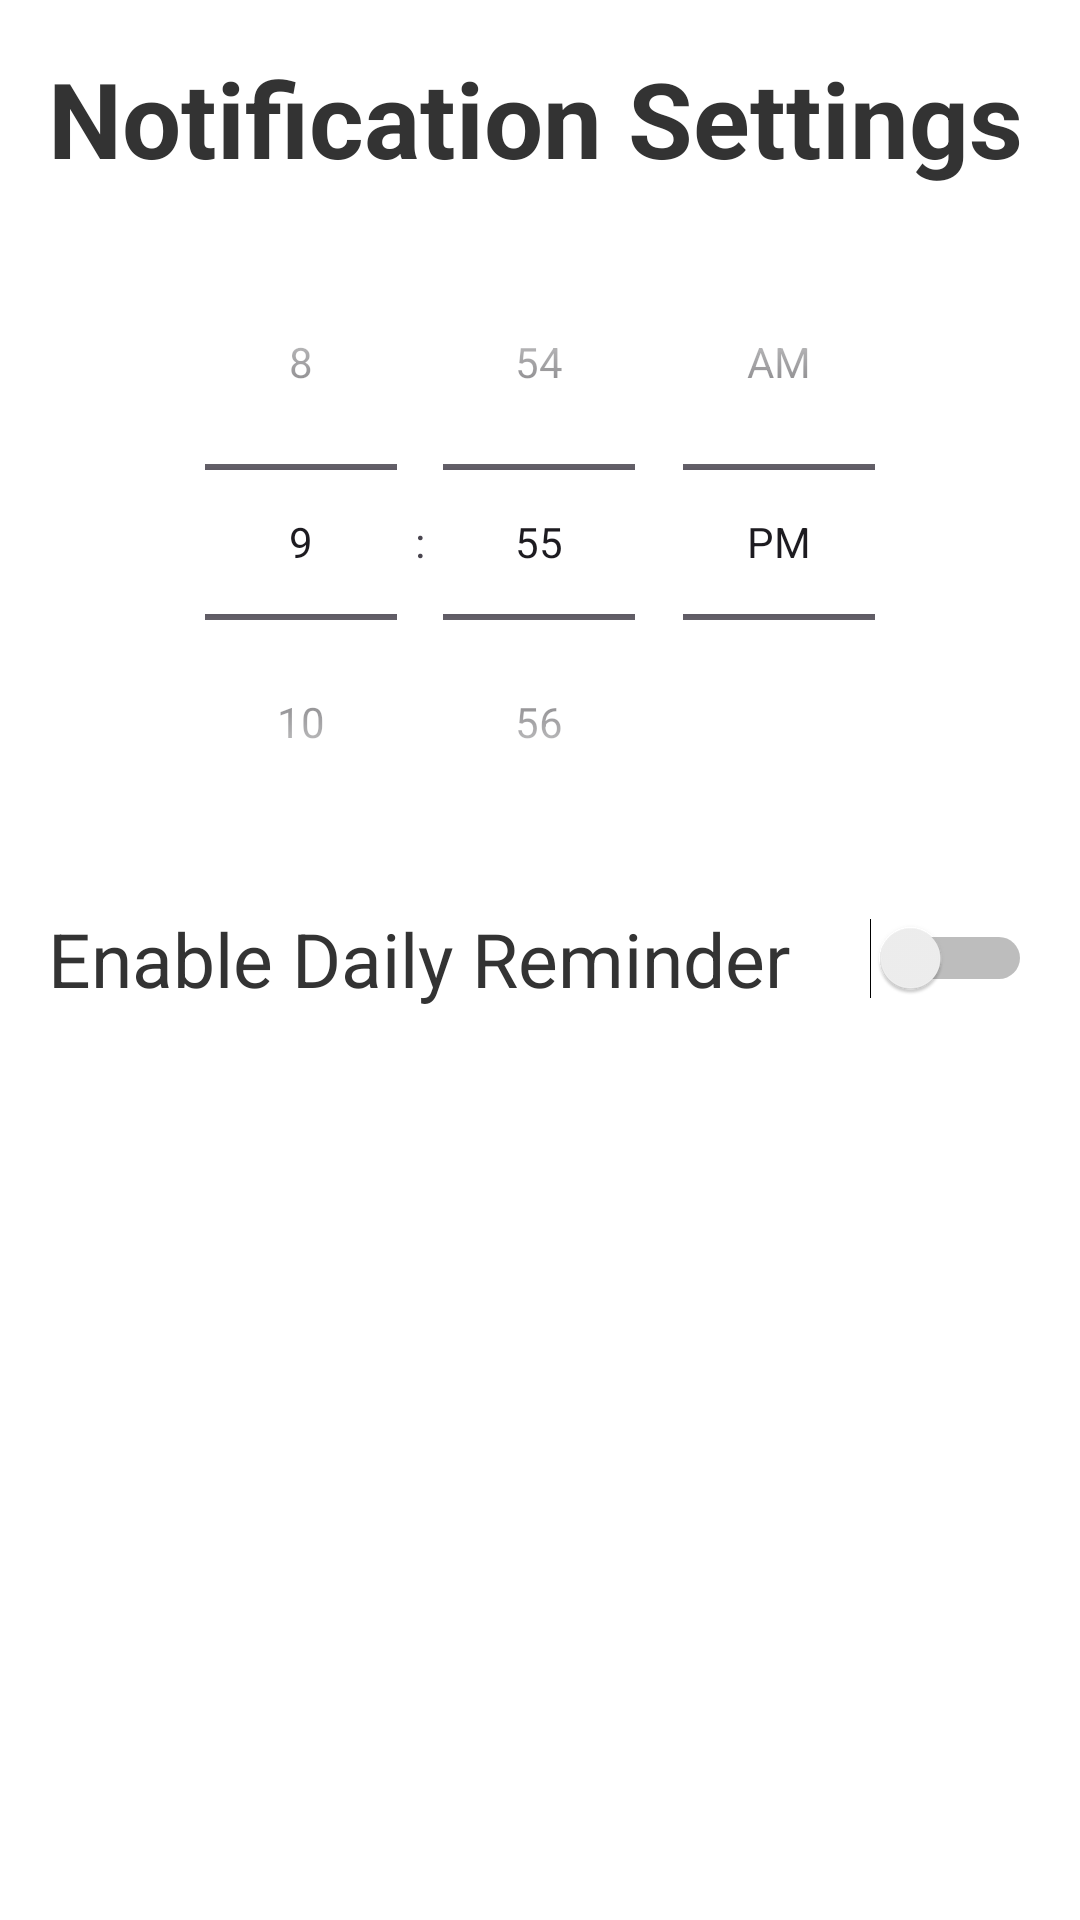

Reconstruct the res/layout file that produces this screen, plus the resources it refers to.
<!-- AndroidManifest.xml: application theme Theme.Habitor -->
<!-- res/layout/fragment_notif_settings.xml -->
<?xml version="1.0" encoding="utf-8"?>
<LinearLayout xmlns:android="http://schemas.android.com/apk/res/android"
    android:layout_width="match_parent"
    android:layout_height="match_parent"
    android:padding="16dp"
    android:orientation="vertical"
    android:background="#FFFFFF">

    <TextView
        android:text="Notification Settings"
        android:textStyle="bold"
        android:textSize="35sp"
        android:textColor="#333333"
        android:layout_marginBottom="12dp"
        android:layout_width="wrap_content"
        android:layout_height="wrap_content" />

    <TimePicker
        android:id="@+id/timePicker"
        android:layout_width="match_parent"
        android:layout_height="wrap_content"
        android:timePickerMode="spinner"
        android:layout_marginBottom="16dp"/>

    <Switch
        android:id="@+id/switchEnableNotif"
        android:text="Enable Daily Reminder"
        android:textSize="25sp"
        android:textColor="#333333"
        android:checked="false"
        android:layout_width="match_parent"
        android:layout_height="wrap_content"/>

</LinearLayout>
<!-- resources referenced by this layout -->
<resources>
  <style name="Theme.Habitor" parent="Base.Theme.Habitor" />
  <style name="Base.Theme.Habitor" parent="Theme.Material3.DayNight.NoActionBar">
          
          
          
          
          <item name="android:statusBarColor">@android:color/transparent</item>
          <item name="android:windowLightStatusBar">true</item>
          
          
          <item name="bottomNavigationStyle">@style/Widget.Habitor.BottomNavigationView</item>
      </style>
  <style name="Widget.Habitor.BottomNavigationView" parent="Widget.Material3.BottomNavigationView">
          <item name="android:background">@color/bottom_nav_background</item>
          <item name="itemIconTint">@color/bottom_nav_item_color</item>
          <item name="itemTextColor">@color/bottom_nav_item_color</item>
          <item name="itemActiveIndicatorStyle">@style/Widget.Habitor.BottomNavigationView.ActiveIndicator</item>
          <item name="labelVisibilityMode">labeled</item>
          <item name="itemPaddingTop">8dp</item>
          <item name="itemPaddingBottom">8dp</item>
      </style>
  <color name="bottom_nav_background">#FFFFFF</color>
  <style name="Widget.Habitor.BottomNavigationView.ActiveIndicator" parent="Widget.Material3.BottomNavigationView.ActiveIndicator">
          <item name="android:color">@color/bottom_nav_indicator</item>
      </style>
  <color name="bottom_nav_indicator">#E3F5FC</color>
</resources>
